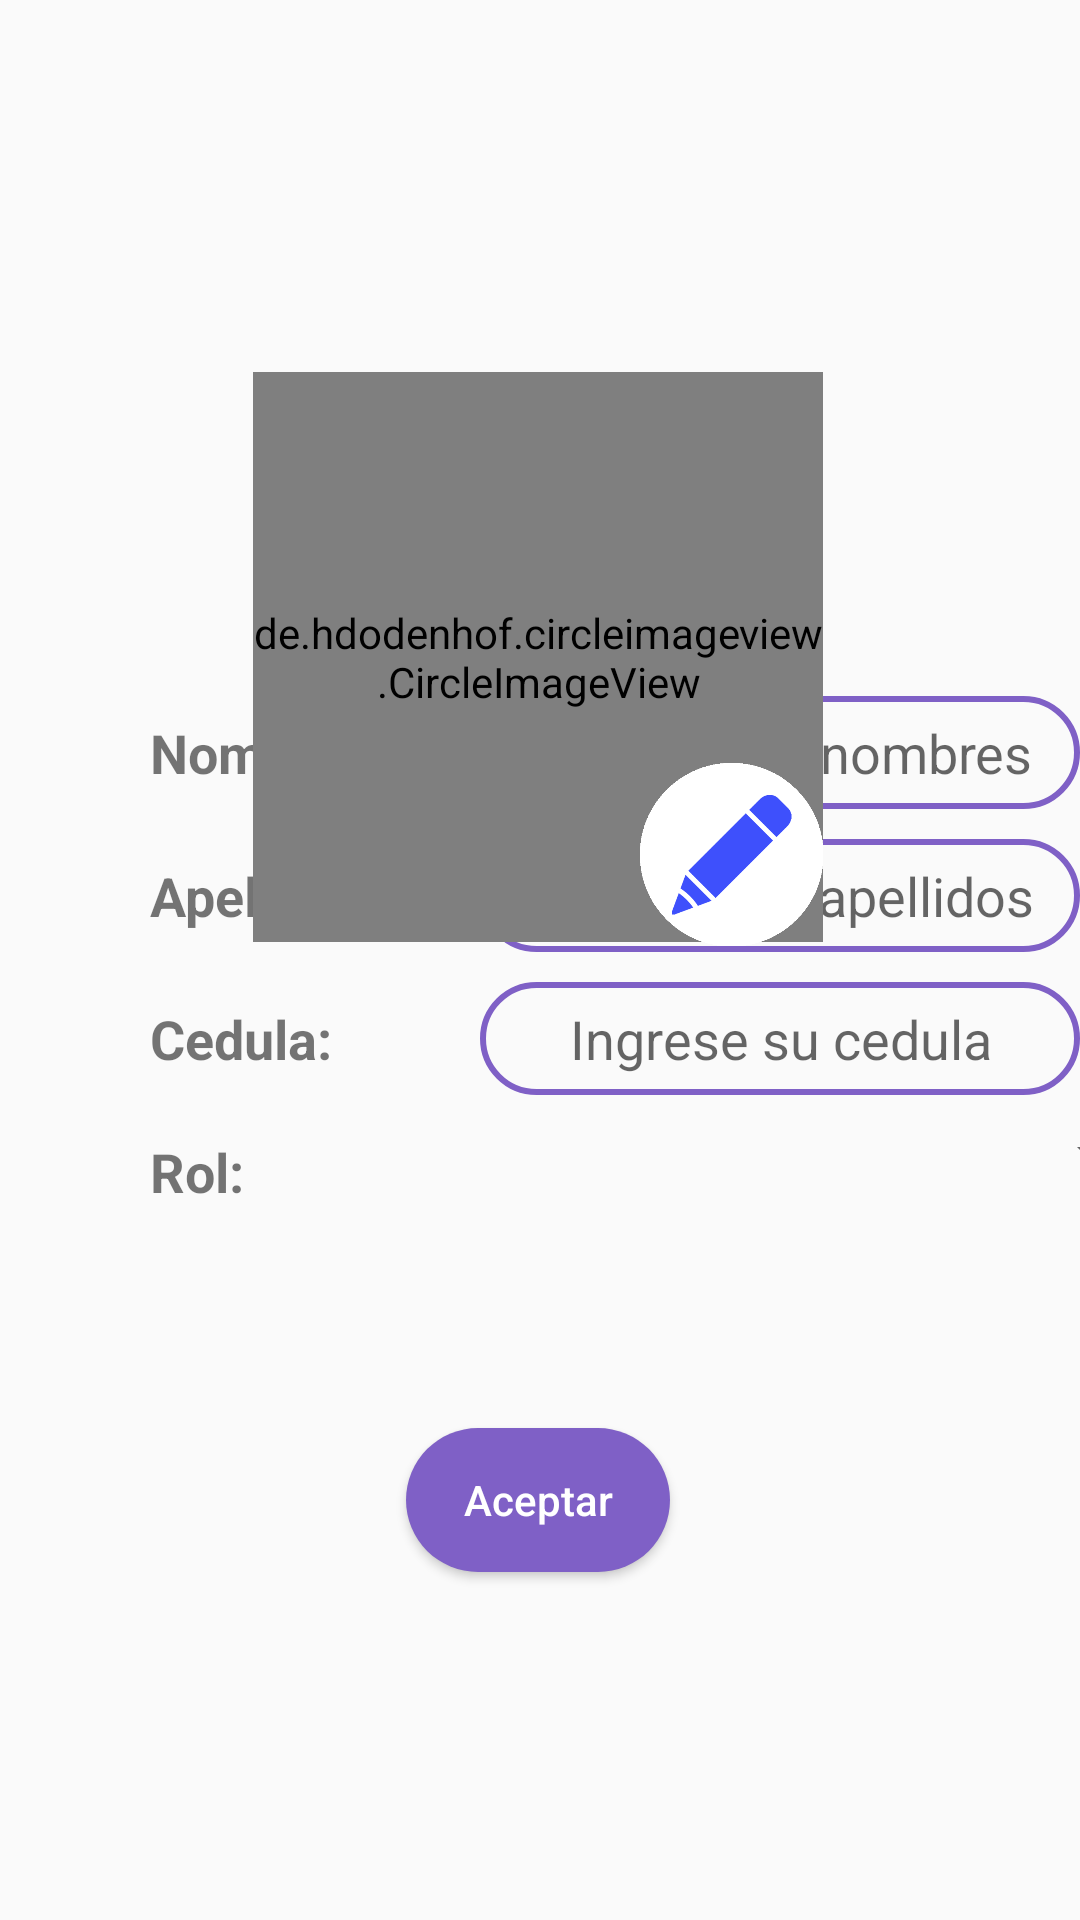

The Android layout XML behind this screen, and the referenced resources:
<!-- AndroidManifest.xml: application theme Theme.Gen_dorado_oficial -->
<!-- res/layout/activity_registro_nuevo_usuario.xml -->
<?xml version="1.0" encoding="utf-8"?>
<androidx.constraintlayout.widget.ConstraintLayout xmlns:android="http://schemas.android.com/apk/res/android"
    xmlns:app="http://schemas.android.com/apk/res-auto"
    xmlns:tools="http://schemas.android.com/tools"
    android:layout_width="match_parent"
    android:layout_height="match_parent"
    tools:context=".RegistroNuevoUsuario">


    <androidx.appcompat.widget.LinearLayoutCompat
        android:id="@+id/linearLayoutCompat"
        android:layout_width="match_parent"
        android:layout_height="wrap_content"
        android:layout_marginTop="220dp"
        android:layout_marginBottom="65dp"
        android:orientation="vertical"
        app:layout_constraintBottom_toTopOf="@+id/btnactinfo"
        app:layout_constraintEnd_toEndOf="parent"
        app:layout_constraintHorizontal_bias="0.0"
        app:layout_constraintStart_toStartOf="parent"
        app:layout_constraintTop_toTopOf="parent"
        app:layout_constraintVertical_bias="1.0">

        <androidx.appcompat.widget.LinearLayoutCompat
            android:layout_width="match_parent"
            android:layout_height="wrap_content"
            android:orientation="horizontal">

            <androidx.appcompat.widget.LinearLayoutCompat
                android:layout_width="160dp"
                android:layout_height="wrap_content"
                android:layout_gravity="center">

                <TextView
                    android:id="@+id/textnombre"
                    style="@style/textvirestilotextos"
                    android:layout_width="wrap_content"
                    android:layout_height="wrap_content"
                    android:text="@string/Nombres"
                    tools:layout_editor_absoluteX="47dp"
                    tools:layout_editor_absoluteY="271dp" />

            </androidx.appcompat.widget.LinearLayoutCompat>


            <EditText
                android:id="@+id/editnombre"
                style="@style/texview_morado_rendondo"
                android:layout_width="wrap_content"
                android:layout_height="wrap_content"
                android:ems="10"
                android:hint="@string/ingresesunombre"
                android:inputType="textPersonName"
                android:padding="20px"
                android:textAlignment="center"
                tools:layout_editor_absoluteX="141dp"
                tools:layout_editor_absoluteY="277dp" />

        </androidx.appcompat.widget.LinearLayoutCompat>

        <androidx.appcompat.widget.LinearLayoutCompat
            android:layout_width="match_parent"
            android:layout_height="wrap_content"
            android:orientation="horizontal">

            <androidx.appcompat.widget.LinearLayoutCompat
                android:layout_width="160dp"
                android:layout_height="wrap_content"
                android:layout_gravity="center">

                <TextView
                    android:id="@+id/textapellido"
                    style="@style/textvirestilotextos"
                    android:layout_width="wrap_content"
                    android:layout_height="wrap_content"
                    android:text="@string/apellidos"
                    tools:layout_editor_absoluteX="47dp"
                    tools:layout_editor_absoluteY="271dp" />


            </androidx.appcompat.widget.LinearLayoutCompat>


            <EditText
                android:id="@+id/editapellido"
                style="@style/texview_morado_rendondo"
                android:layout_width="wrap_content"
                android:layout_height="wrap_content"
                android:ems="10"
                android:hint="@string/ingresesusapelldios"
                android:inputType="textPersonName"
                tools:layout_editor_absoluteX="141dp"
                tools:layout_editor_absoluteY="277dp" />
        </androidx.appcompat.widget.LinearLayoutCompat>

        <androidx.appcompat.widget.LinearLayoutCompat
            android:layout_width="match_parent"
            android:layout_height="wrap_content"
            android:orientation="horizontal">

            <androidx.appcompat.widget.LinearLayoutCompat
                android:layout_width="160dp"
                android:layout_height="wrap_content"
                android:layout_gravity="center">

                <TextView
                    android:id="@+id/textcedula"
                    style="@style/textvirestilotextos"
                    android:layout_width="wrap_content"
                    android:layout_height="wrap_content"
                    android:text="@string/cedula"
                    tools:layout_editor_absoluteX="47dp"
                    tools:layout_editor_absoluteY="271dp" />

            </androidx.appcompat.widget.LinearLayoutCompat>


            <EditText
                android:id="@+id/editcedula"
                style="@style/texview_morado_rendondo"
                android:layout_width="wrap_content"
                android:layout_height="wrap_content"
                android:ems="10"
                android:hint="@string/ingresesucedula"
                android:inputType="number"
                tools:layout_editor_absoluteX="141dp"

                tools:layout_editor_absoluteY="277dp" />
        </androidx.appcompat.widget.LinearLayoutCompat>

        <androidx.appcompat.widget.LinearLayoutCompat
            android:layout_width="match_parent"
            android:layout_height="wrap_content"
            android:orientation="horizontal">

            <androidx.appcompat.widget.LinearLayoutCompat
                android:layout_width="160dp"
                android:layout_height="wrap_content"
                android:layout_gravity="center">

                <TextView
                    android:id="@+id/textrol"
                    style="@style/textvirestilotextos"
                    android:layout_width="wrap_content"
                    android:layout_height="wrap_content"
                    android:text="@string/rol"
                    tools:layout_editor_absoluteX="47dp"
                    tools:layout_editor_absoluteY="271dp" />

            </androidx.appcompat.widget.LinearLayoutCompat>


            <Spinner
                android:id="@+id/spinerrol"
                android:layout_width="228dp"
                android:layout_height="29dp"
                android:layout_marginBottom="12dp"
                app:layout_constraintBottom_toTopOf="@+id/btnactinfo"
                app:layout_constraintEnd_toEndOf="parent"
                app:layout_constraintHorizontal_bias="0.497"
                app:layout_constraintStart_toStartOf="parent"
                android:dropDownItemStyle="@style/MySpinnerDropdownStyle" />


        </androidx.appcompat.widget.LinearLayoutCompat>

    </androidx.appcompat.widget.LinearLayoutCompat>

    <Button
        android:id="@+id/btnactinfo"
        style="@style/boton_redondo_morado"
        android:layout_width="wrap_content"
        android:layout_height="wrap_content"
        android:layout_marginBottom="116dp"
        android:text="@string/aceptar"
        app:layout_constraintBottom_toBottomOf="parent"
        app:layout_constraintEnd_toEndOf="parent"
        app:layout_constraintHorizontal_bias="0.498"
        app:layout_constraintStart_toStartOf="parent" />


    <androidx.appcompat.widget.LinearLayoutCompat
        android:layout_width="wrap_content"
        android:layout_height="wrap_content"
        android:layout_marginTop="4dp"
        android:orientation="vertical"
        app:layout_constraintEnd_toEndOf="parent"
        app:layout_constraintHorizontal_bias="0.497"
        app:layout_constraintStart_toStartOf="parent"
        app:layout_constraintTop_toTopOf="parent">

        <de.hdodenhof.circleimageview.CircleImageView
            android:id="@+id/imgmostrarprimero"
            android:layout_width="190dp"
            android:layout_height="190dp"
            android:layout_marginTop="120dp"
            android:src="@drawable/userprefault"
            app:layout_constraintEnd_toEndOf="parent"
            app:layout_constraintHorizontal_bias="0.497"
            app:layout_constraintStart_toStartOf="parent"
            app:layout_constraintTop_toTopOf="parent" />

        <ImageView
            android:id="@+id/editbtnfoto"
            android:layout_width="61dp"
            android:layout_height="61dp"
            android:layout_gravity="right"
            android:layout_marginTop="-60dp"
            android:src="@drawable/editar" />


    </androidx.appcompat.widget.LinearLayoutCompat>


</androidx.constraintlayout.widget.ConstraintLayout>
<!-- resources referenced by this layout -->
<resources>
  <!-- drawable editar: png bitmap (drawable, 8876 bytes) -->
  <!-- drawable userprefault: png bitmap (drawable, 21471 bytes) -->
  <string name="Nombres">Nombres:</string>
  <string name="aceptar">Aceptar</string>
  <string name="apellidos">Apellidos:</string>
  <string name="cedula">Cedula:</string>
  <string name="ingresesucedula">Ingrese su cedula</string>
  <string name="ingresesunombre">Ingrese sus nombres</string>
  <string name="ingresesusapelldios">Ingrese sus apellidos</string>
  <string name="rol">Rol:</string>
  <style name="MySpinnerDropdownStyle" parent="Widget.AppCompat.Spinner.DropDown">
          <item name="android:padding">16dp</item> 
          <item name="android:background">@android:color/white</item> 
          <item name="android:divider">@android:color/black</item> 
          <item name="android:dividerHeight">1dp</item> 
          <item name="android:popupBackground">@color/morado</item> 
          <item name="android:textColor">@color/black</item> 
          <item name="android:textSize">20sp</item> 
      </style>
  <style name="boton_redondo_morado" parent="Widget.AppCompat.Button">
          <item name="android:background">@drawable/boyon_redondo</item>
          <item name="android:textColor">@color/white</item>
          <item name="android:textAllCaps">false</item>
          <item name="android:backgroundTint">@color/morado</item>
      </style>
  <style name="textvirestilotextos" parent="Widget.AppCompat.TextView">
          <item name="android:textSize">18sp</item>
          <item name="android:textStyle">bold</item>
          <item name="android:layout_marginLeft">50dp</item>
  
      </style>
  <style name="texview_morado_rendondo" parent="Widget.AppCompat.EditText">
          <item name="android:background">@drawable/texview_botde_morado</item>
          <item name="android:textAlignment">center</item>
          <item name="android:padding">20px</item>
          <item name="android:layout_marginTop">5dp</item>
          <item name="android:layout_marginBottom">5dp</item>
  
      </style>
  <style name="Theme.Gen_dorado_oficial" parent="Theme.AppCompat.Light.DarkActionBar">
          
          <item name="colorPrimary">@color/purple_500</item>
          <item name="colorPrimaryDark">@color/purple_700</item>
          <item name="colorAccent">@color/teal_200</item>
          
      </style>
  <color name="morado">#7F60C6</color>
  <color name="black">#FF000000</color>
  <!-- drawable boyon_redondo (drawable) -->
  <?xml version="1.0" encoding="utf-8"?>
  <shape xmlns:android="http://schemas.android.com/apk/res/android"
      android:shape="rectangle">
      <solid android:color="@color/boton_morado" />
      <corners android:radius="25dp"/>
  </shape>
  <color name="white">#FFFFFFFF</color>
  <!-- drawable texview_botde_morado (drawable) -->
  <?xml version="1.0" encoding="utf-8"?>
  <shape xmlns:android="http://schemas.android.com/apk/res/android"
      android:shape="rectangle"
      android:padding="16dp">
      <corners android:radius="25dp"/>
      <stroke android:width="2dp"
          android:color="#7F60C6"/>
      <solid android:color="#00000000"/>
      <padding android:left="15dp"/>
  
  </shape>
  <color name="purple_500">#FF6200EE</color>
  <color name="purple_700">#FF3700B3</color>
  <color name="teal_200">#FF03DAC5</color>
  <color name="boton_morado">#8A5EE7</color>
</resources>
